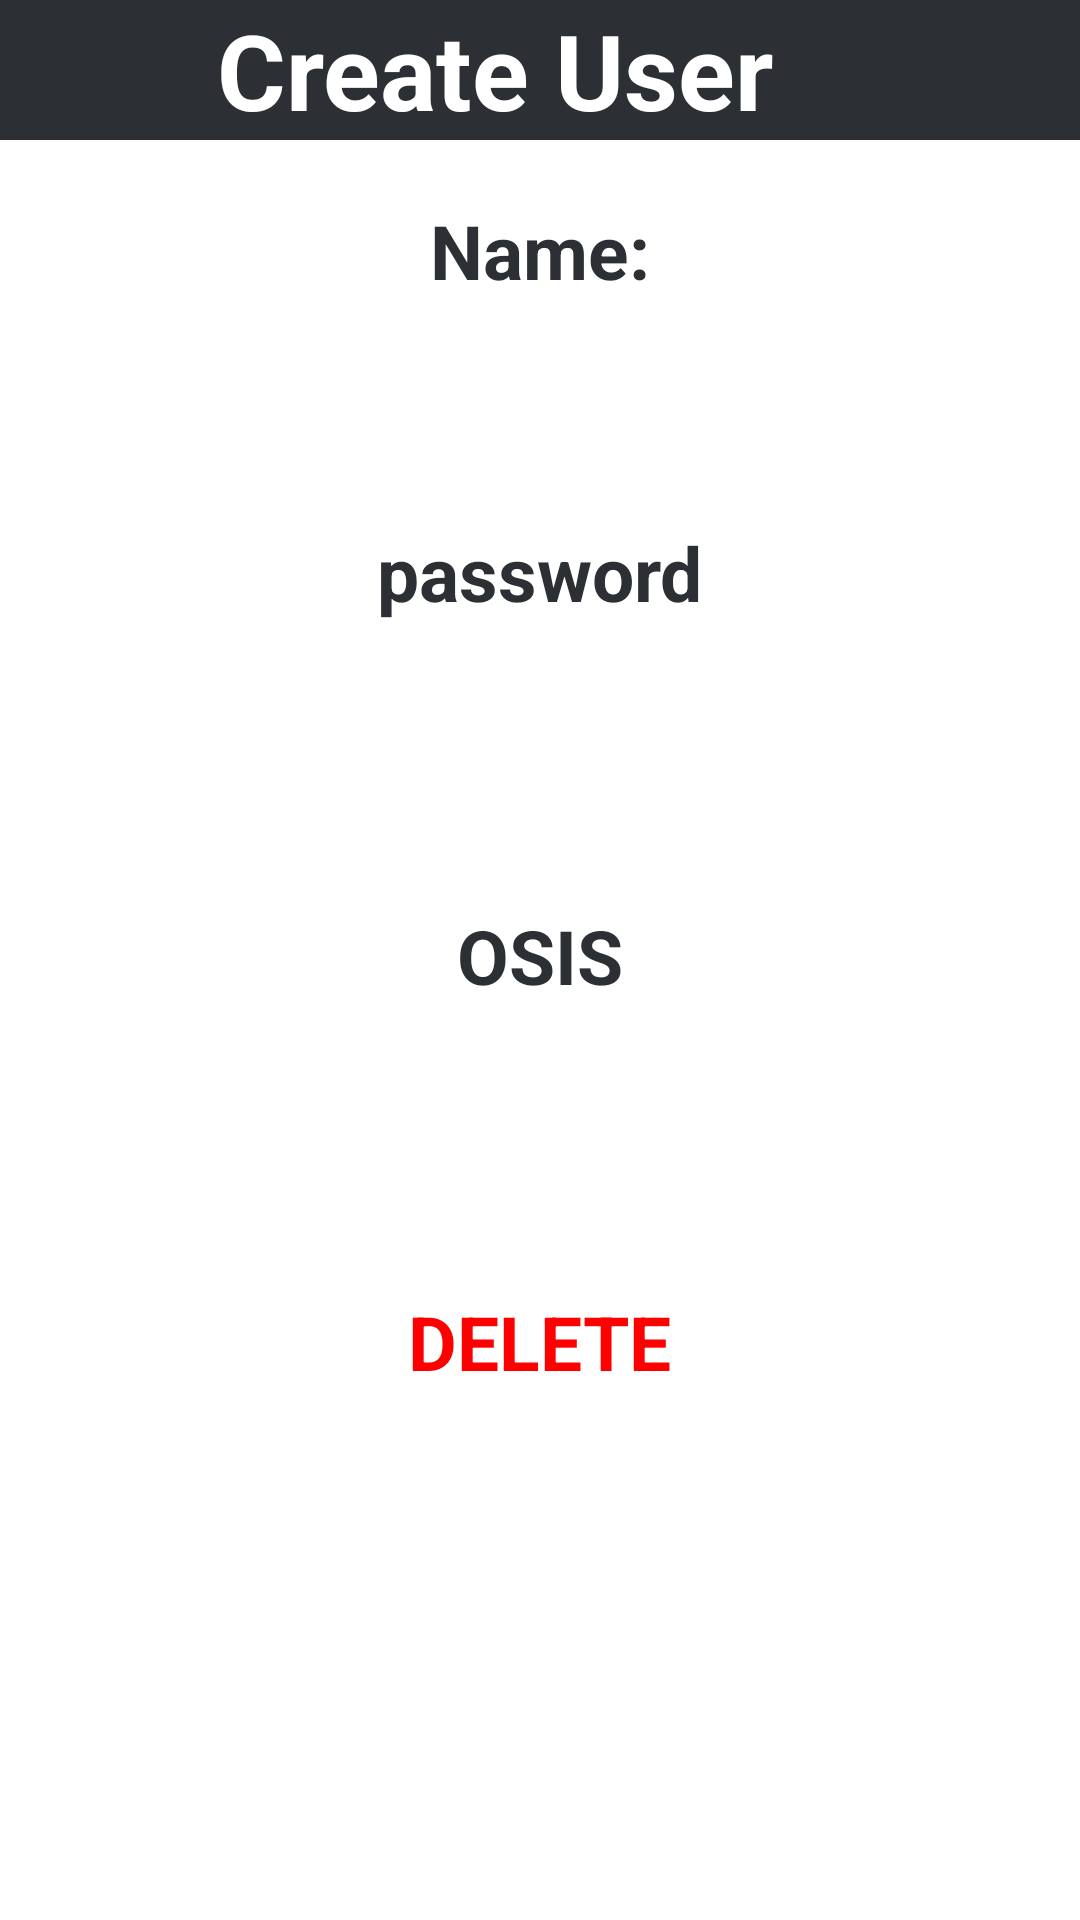

Layout XML and referenced resources for this Android screen:
<!-- AndroidManifest.xml: application theme Theme.SQLiteAndroidStudioTutorial -->
<!-- res/layout/sign_up.xml -->
<?xml version="1.0" encoding="utf-8"?>
<LinearLayout
    xmlns:android="http://schemas.android.com/apk/res/android"
    android:orientation="vertical"
    xmlns:app="http://schemas.android.com/apk/res-auto"
    xmlns:tools="http://schemas.android.com/tools"
    android:layout_width="match_parent"
    android:layout_height="match_parent"
    tools:context=".NoteDetailActivity">

    <androidx.appcompat.widget.Toolbar
        android:layout_width="match_parent"
        android:layout_height="wrap_content"
        android:background="@color/darkGray"
        android:minHeight="?actionBarSize"
        android:theme="?actionBarTheme">

        <TextView
            android:layout_width="wrap_content"
            android:layout_height="wrap_content"
            android:layout_gravity="center"
            android:layout_marginRight="30dp"
            android:text="Create User"
            android:textColor="@color/white"
            android:textSize="35sp"
            android:textStyle="bold" />

        <Button
            android:layout_width="wrap_content"
            android:layout_height="wrap_content"
            android:layout_gravity="end"
            android:backgroundTint="@color/white"
            android:onClick="saveNote"
            android:text="SAVE"
            android:textColor="@color/darkGray"
            android:textSize="25sp"
            android:textStyle="bold" />

    </androidx.appcompat.widget.Toolbar>

    <TextView
        android:layout_width="wrap_content"
        android:layout_height="wrap_content"
        android:text="Name:"
        android:textSize="25sp"
        android:layout_marginTop="20dp"
        android:textColor="@color/darkGray"
        android:textStyle="bold"
        android:layout_gravity="center"/>

    <EditText
        android:id="@+id/titleEditText"
        android:layout_width="300dp"
        android:layout_height="wrap_content"
        android:layout_gravity="center"
        android:layout_marginTop="20dp"
        android:maxLines="1"
        android:textColor="@color/darkGray"
        android:textSize="25sp" />

    <TextView
        android:layout_width="wrap_content"
        android:layout_height="wrap_content"
        android:text="@string/password"
        android:textSize="25sp"
        android:layout_marginTop="20dp"
        android:textColor="@color/darkGray"
        android:textStyle="bold"
        android:layout_gravity="center"/>

    <EditText
        android:id="@+id/descriptionEditText"
        android:layout_width="300dp"
        android:layout_height="54dp"
        android:layout_gravity="center"
        android:layout_marginTop="20dp"
        android:minLines="3"
        android:textColor="@color/darkGray"
        android:textSize="25sp" />

    <TextView
        android:layout_width="wrap_content"
        android:layout_height="wrap_content"
        android:text="OSIS"
        android:textSize="25sp"
        android:layout_marginTop="20dp"
        android:textColor="@color/darkGray"
        android:textStyle="bold"
        android:layout_gravity="center"/>

    <EditText
        android:id="@+id/OSIS"
        android:layout_width="300dp"
        android:layout_height="55dp"
        android:layout_gravity="center"
        android:layout_marginTop="20dp"
        android:minLines="3"
        android:textColor="@color/darkGray"
        android:textSize="25sp" />


    <Button
        android:id="@+id/deleteNoteButton"
        android:layout_width="wrap_content"
        android:layout_height="wrap_content"
        android:layout_gravity="center"
        android:layout_marginTop="20dp"
        android:backgroundTint="@color/white"
        android:onClick="deleteNote"
        android:text="DELETE"
        android:textColor="@color/red"
        android:textSize="25sp"
        android:textStyle="bold" />

</LinearLayout>
<!-- resources referenced by this layout -->
<resources>
  <color name="darkGray">#2C2F33</color>
  <color name="red">#F00</color>
  <color name="white">#FFFFFFFF</color>
  <string name="password">password</string>
</resources>
